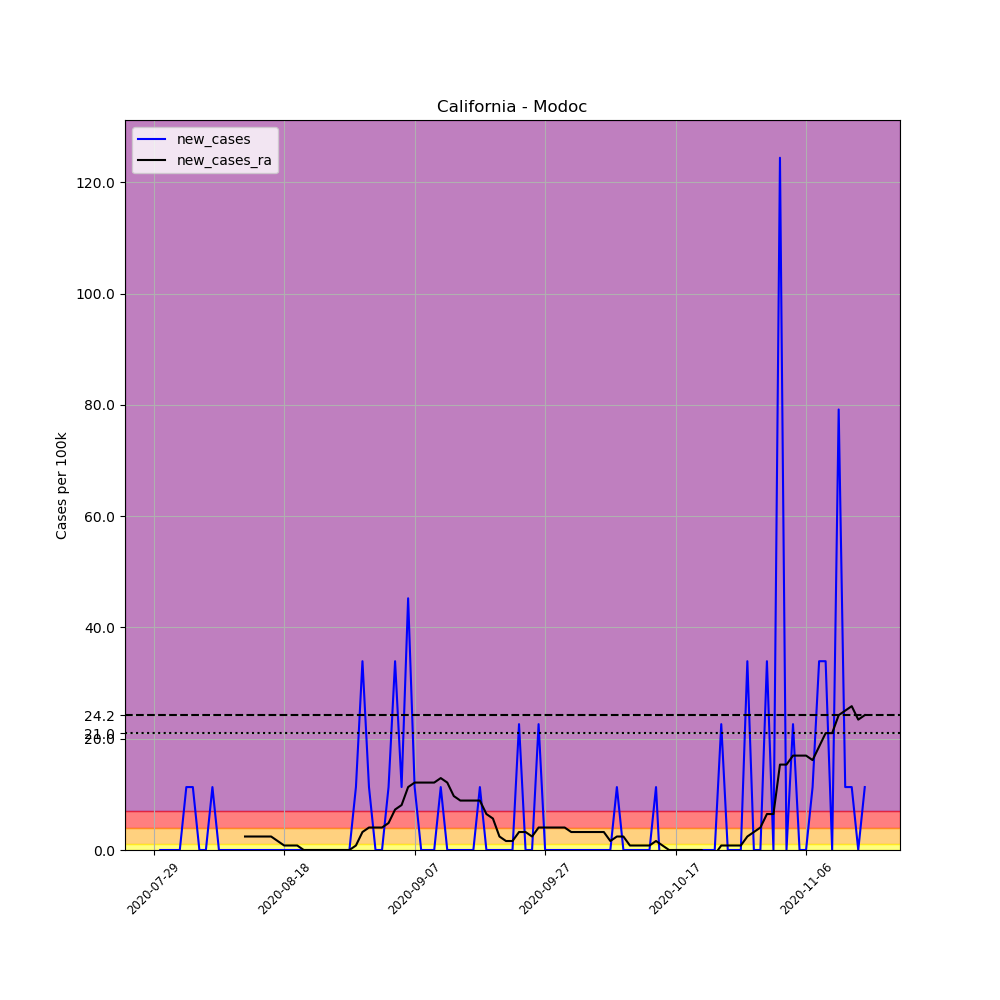

Data behind this chart, as committed beside it:
, date, county, state, fips, cases, deaths, COUNTY, STNAME, CTYNAME, POPESTIMATE2019, per_100k, new_cases, new_cases_ra
710138, 2020-07-29, Modoc, California, 6049, 2, 0, 49, California, Modoc, 8841, 22.62, , 
710139, 2020-07-30, Modoc, California, 6049, 2, 0, 49, California, Modoc, 8841, 22.62, 0.0, 
710140, 2020-07-31, Modoc, California, 6049, 2, 0, 49, California, Modoc, 8841, 22.62, 0.0, 
710141, 2020-08-01, Modoc, California, 6049, 2, 0, 49, California, Modoc, 8841, 22.62, 0.0, 
710142, 2020-08-02, Modoc, California, 6049, 2, 0, 49, California, Modoc, 8841, 22.62, 0.0, 
710143, 2020-08-03, Modoc, California, 6049, 3, 0, 49, California, Modoc, 8841, 33.93, 11.31, 
710144, 2020-08-04, Modoc, California, 6049, 4, 0, 49, California, Modoc, 8841, 45.24, 11.31, 
710145, 2020-08-05, Modoc, California, 6049, 4, 0, 49, California, Modoc, 8841, 45.24, 0.0, 
710146, 2020-08-06, Modoc, California, 6049, 4, 0, 49, California, Modoc, 8841, 45.24, 0.0, 
710147, 2020-08-07, Modoc, California, 6049, 5, 0, 49, California, Modoc, 8841, 56.55, 11.31, 
710148, 2020-08-08, Modoc, California, 6049, 5, 0, 49, California, Modoc, 8841, 56.55, 0.0, 
710149, 2020-08-09, Modoc, California, 6049, 5, 0, 49, California, Modoc, 8841, 56.55, 0.0, 
710150, 2020-08-10, Modoc, California, 6049, 5, 0, 49, California, Modoc, 8841, 56.55, 0.0, 
710151, 2020-08-11, Modoc, California, 6049, 5, 0, 49, California, Modoc, 8841, 56.55, 0.0, 
710152, 2020-08-12, Modoc, California, 6049, 5, 0, 49, California, Modoc, 8841, 56.55, 0.0, 2.424
710153, 2020-08-13, Modoc, California, 6049, 5, 0, 49, California, Modoc, 8841, 56.55, 0.0, 2.424
710154, 2020-08-14, Modoc, California, 6049, 5, 0, 49, California, Modoc, 8841, 56.55, 0.0, 2.424
710155, 2020-08-15, Modoc, California, 6049, 5, 0, 49, California, Modoc, 8841, 56.55, 0.0, 2.424
710156, 2020-08-16, Modoc, California, 6049, 5, 0, 49, California, Modoc, 8841, 56.55, 0.0, 2.424
710157, 2020-08-17, Modoc, California, 6049, 5, 0, 49, California, Modoc, 8841, 56.55, 0.0, 1.616
710158, 2020-08-18, Modoc, California, 6049, 5, 0, 49, California, Modoc, 8841, 56.55, 0.0, 0.8079
710159, 2020-08-19, Modoc, California, 6049, 5, 0, 49, California, Modoc, 8841, 56.55, 0.0, 0.8079
710160, 2020-08-20, Modoc, California, 6049, 5, 0, 49, California, Modoc, 8841, 56.55, 0.0, 0.8079
710161, 2020-08-21, Modoc, California, 6049, 5, 0, 49, California, Modoc, 8841, 56.55, 0.0, 2.5376526277146434e-16
710162, 2020-08-22, Modoc, California, 6049, 5, 0, 49, California, Modoc, 8841, 56.55, 0.0, 2.5376526277146434e-16
710163, 2020-08-23, Modoc, California, 6049, 5, 0, 49, California, Modoc, 8841, 56.55, 0.0, 2.5376526277146434e-16
710164, 2020-08-24, Modoc, California, 6049, 5, 0, 49, California, Modoc, 8841, 56.55, 0.0, 2.5376526277146434e-16
710165, 2020-08-25, Modoc, California, 6049, 5, 0, 49, California, Modoc, 8841, 56.55, 0.0, 2.5376526277146434e-16
710166, 2020-08-26, Modoc, California, 6049, 5, 0, 49, California, Modoc, 8841, 56.55, 0.0, 2.5376526277146434e-16
710167, 2020-08-27, Modoc, California, 6049, 5, 0, 49, California, Modoc, 8841, 56.55, 0.0, 2.5376526277146434e-16
710168, 2020-08-28, Modoc, California, 6049, 5, 0, 49, California, Modoc, 8841, 56.55, 0.0, 2.5376526277146434e-16
710169, 2020-08-29, Modoc, California, 6049, 6, 0, 49, California, Modoc, 8841, 67.87, 11.31, 0.8079
710170, 2020-08-30, Modoc, California, 6049, 9, 0, 49, California, Modoc, 8841, 101.8, 33.93, 3.232
710171, 2020-08-31, Modoc, California, 6049, 10, 0, 49, California, Modoc, 8841, 113.1, 11.31, 4.04
710172, 2020-09-01, Modoc, California, 6049, 10, 0, 49, California, Modoc, 8841, 113.1, 0.0, 4.04
710173, 2020-09-02, Modoc, California, 6049, 10, 0, 49, California, Modoc, 8841, 113.1, 0.0, 4.04
710174, 2020-09-03, Modoc, California, 6049, 11, 0, 49, California, Modoc, 8841, 124.4, 11.31, 4.848
710175, 2020-09-04, Modoc, California, 6049, 14, 0, 49, California, Modoc, 8841, 158.4, 33.93, 7.271
710176, 2020-09-05, Modoc, California, 6049, 15, 0, 49, California, Modoc, 8841, 169.7, 11.31, 8.079
710177, 2020-09-06, Modoc, California, 6049, 19, 0, 49, California, Modoc, 8841, 214.9, 45.24, 11.31
710178, 2020-09-07, Modoc, California, 6049, 20, 0, 49, California, Modoc, 8841, 226.2, 11.31, 12.12
710179, 2020-09-08, Modoc, California, 6049, 20, 0, 49, California, Modoc, 8841, 226.2, 0.0, 12.12
710180, 2020-09-09, Modoc, California, 6049, 20, 0, 49, California, Modoc, 8841, 226.2, 0.0, 12.12
710181, 2020-09-10, Modoc, California, 6049, 20, 0, 49, California, Modoc, 8841, 226.2, 0.0, 12.12
710182, 2020-09-11, Modoc, California, 6049, 21, 0, 49, California, Modoc, 8841, 237.5, 11.31, 12.93
710183, 2020-09-12, Modoc, California, 6049, 21, 0, 49, California, Modoc, 8841, 237.5, 0.0, 12.12
710184, 2020-09-13, Modoc, California, 6049, 21, 0, 49, California, Modoc, 8841, 237.5, 0.0, 9.695
710185, 2020-09-14, Modoc, California, 6049, 21, 0, 49, California, Modoc, 8841, 237.5, 0.0, 8.887
710186, 2020-09-15, Modoc, California, 6049, 21, 0, 49, California, Modoc, 8841, 237.5, 0.0, 8.887
710187, 2020-09-16, Modoc, California, 6049, 21, 0, 49, California, Modoc, 8841, 237.5, 0.0, 8.887
710188, 2020-09-17, Modoc, California, 6049, 22, 0, 49, California, Modoc, 8841, 248.8, 11.31, 8.887
710189, 2020-09-18, Modoc, California, 6049, 22, 0, 49, California, Modoc, 8841, 248.8, 0.0, 6.463
710190, 2020-09-19, Modoc, California, 6049, 22, 0, 49, California, Modoc, 8841, 248.8, 0.0, 5.655
710191, 2020-09-20, Modoc, California, 6049, 22, 0, 49, California, Modoc, 8841, 248.8, 0.0, 2.424
710192, 2020-09-21, Modoc, California, 6049, 22, 0, 49, California, Modoc, 8841, 248.8, 0.0, 1.616
710193, 2020-09-22, Modoc, California, 6049, 22, 0, 49, California, Modoc, 8841, 248.8, 0.0, 1.616
710194, 2020-09-23, Modoc, California, 6049, 24, 0, 49, California, Modoc, 8841, 271.5, 22.62, 3.232
710195, 2020-09-24, Modoc, California, 6049, 24, 0, 49, California, Modoc, 8841, 271.5, 0.0, 3.232
710196, 2020-09-25, Modoc, California, 6049, 24, 0, 49, California, Modoc, 8841, 271.5, 0.0, 2.424
710197, 2020-09-26, Modoc, California, 6049, 26, 0, 49, California, Modoc, 8841, 294.1, 22.62, 4.04
... 50 more rows
